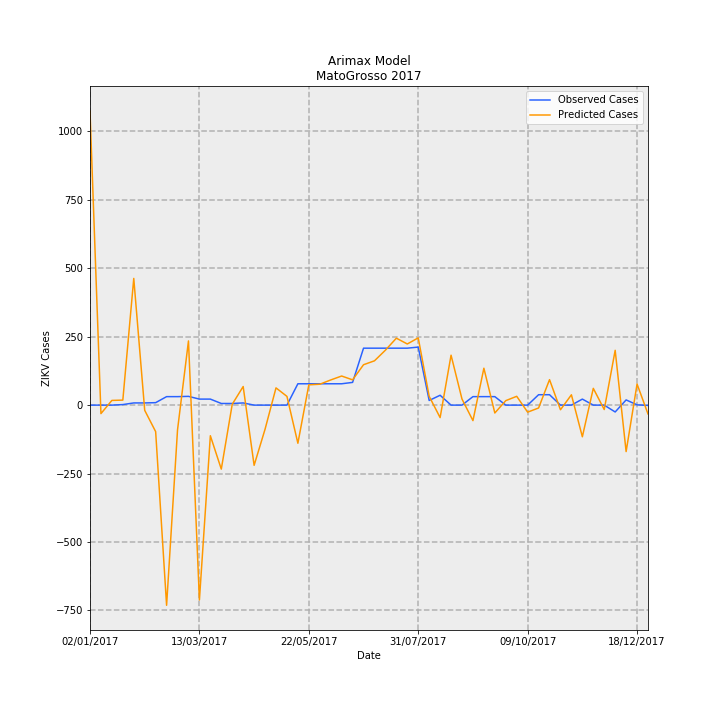

The data file committed next to this chart (first rows):
Date, predictions_incidence, observed_incidence, Predicted Cases, Observed Cases, error
02/01/2017, 32.11, 0.0, 1074, 0.0, -1074
09/01/2017, -0.9274, 0.0, -31.02, 0.0, 31.02
16/01/2017, 0.5147, 0.0, 17.22, 0.0, -17.22
23/01/2017, 0.5469, 0.0598, 18.29, 2, -16.29
30/01/2017, 13.84, 0.2392, 462.8, 8, -454.8
06/02/2017, -0.5668, 0.2392, -18.96, 8, 26.96
13/02/2017, -2.894, 0.2691, -96.8, 9, 105.8
20/02/2017, -21.86, 0.9269, -731.1, 31, 762.1
27/02/2017, -2.702, 0.9269, -90.36, 31, 121.4
06/03/2017, 7.011, 0.9568, 234.5, 32, -202.5
13/03/2017, -21.28, 0.6578, -711.6, 22.0, 733.6
20/03/2017, -3.342, 0.6578, -111.8, 22.0, 133.8
27/03/2017, -6.988, 0.1794, -233.7, 6, 239.7
03/04/2017, 0.09496, 0.1794, 3.176, 6, 2.824
10/04/2017, 2.031, 0.2392, 67.93, 8, -59.93
17/04/2017, -6.575, 0.0, -219.9, 0.0, 219.9
24/04/2017, -2.63, 0.0, -87.97, 0.0, 87.97
01/05/2017, 1.884, 0.0, 63, 0.0, -63
08/05/2017, 0.9549, 0.0, 31.94, 0.0, -31.94
15/05/2017, -4.164, 2.332, -139.3, 78, 217.3
22/05/2017, 2.216, 2.332, 74.13, 78, 3.869
29/05/2017, 2.281, 2.332, 76.28, 78, 1.716
05/06/2017, 2.748, 2.332, 91.9, 78, -13.9
12/06/2017, 3.178, 2.332, 106.3, 78, -28.29
19/06/2017, 2.761, 2.482, 92.35, 83.0, -9.352
26/06/2017, 4.411, 6.219, 147.5, 208, 60.46
03/07/2017, 4.839, 6.219, 161.8, 208, 46.16
10/07/2017, 6, 6.219, 200.7, 208, 7.315
17/07/2017, 7.31, 6.219, 244.5, 208, -36.49
24/07/2017, 6.678, 6.219, 223.3, 208, -15.35
31/07/2017, 7.345, 6.339, 245.6, 212, -33.65
07/08/2017, 0.962, 0.5083, 32.17, 17, -15.17
14/08/2017, -1.363, 1.076, -45.58, 36, 81.58
21/08/2017, 5.452, 0.0, 182.4, 0.0, -182.4
28/08/2017, 0.661, 0.0, 22.11, 0.0, -22.11
04/09/2017, -1.693, 0.9269, -56.61, 31, 87.61
11/09/2017, 4.03, 0.9269, 134.8, 31, -103.8
18/09/2017, -0.8585, 0.9269, -28.71, 31, 59.71
25/09/2017, 0.4894, 0.0, 16.37, 0.0, -16.37
02/10/2017, 0.9623, 0.0, 32.18, 0.0, -32.18
09/10/2017, -0.7682, 0.0, -25.69, 0.0, 25.69
16/10/2017, -0.3108, 1.136, -10.4, 38, 48.4
23/10/2017, 2.781, 1.136, 93.03, 38, -55.03
30/10/2017, -0.5062, 0.0, -16.93, 0.0, 16.93
06/11/2017, 1.127, 0.0, 37.69, 0.0, -37.69
13/11/2017, -3.456, 0.6578, -115.6, 22.0, 137.6
20/11/2017, 1.832, 0.0, 61.26, 0.0, -61.26
27/11/2017, -0.4821, 0.0, -16.12, 0.0, 16.12
04/12/2017, 5.986, -0.7475, 200.2, -25, -225.2
11/12/2017, -5.073, 0.5681, -169.7, 19, 188.7
18/12/2017, 2.305, 0.0299, 77.1, 1, -76.1
25/12/2017, -0.9631, -0.0299, -32.21, -1, 31.21
